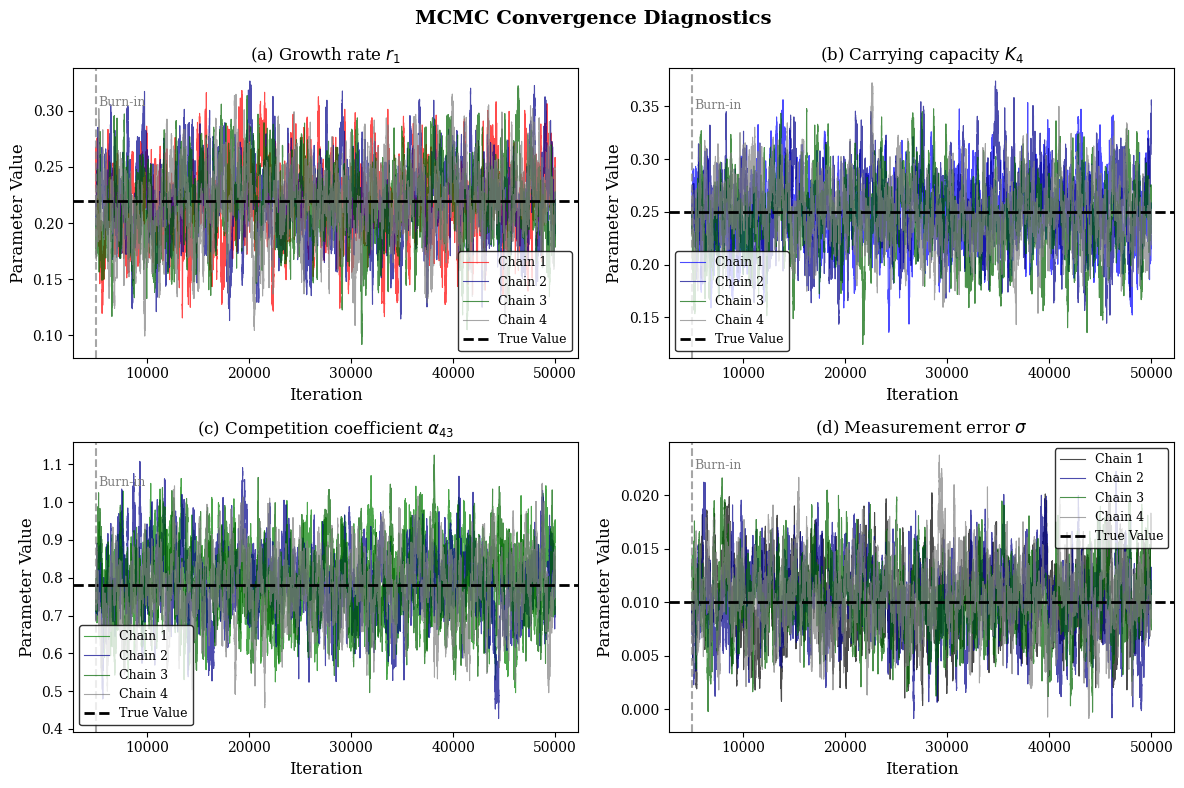
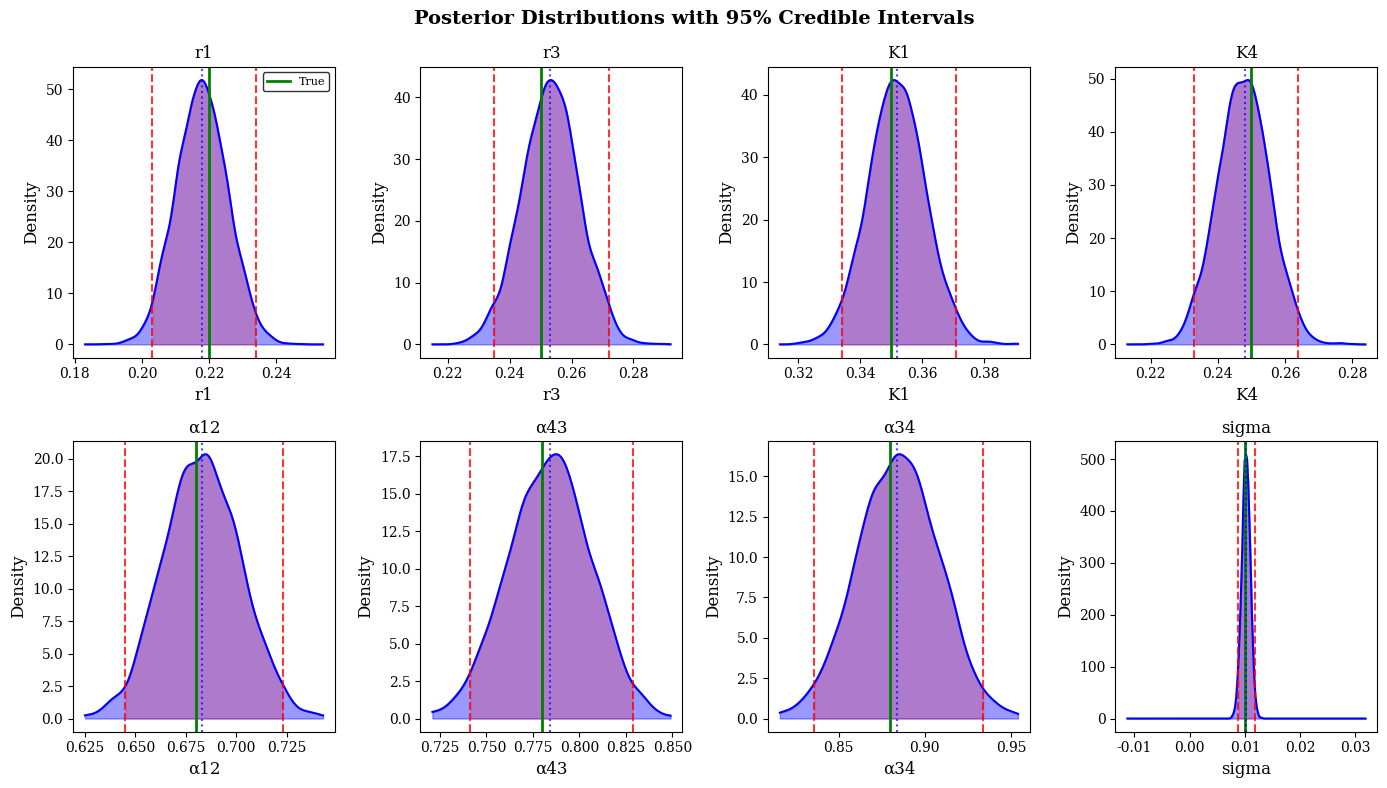
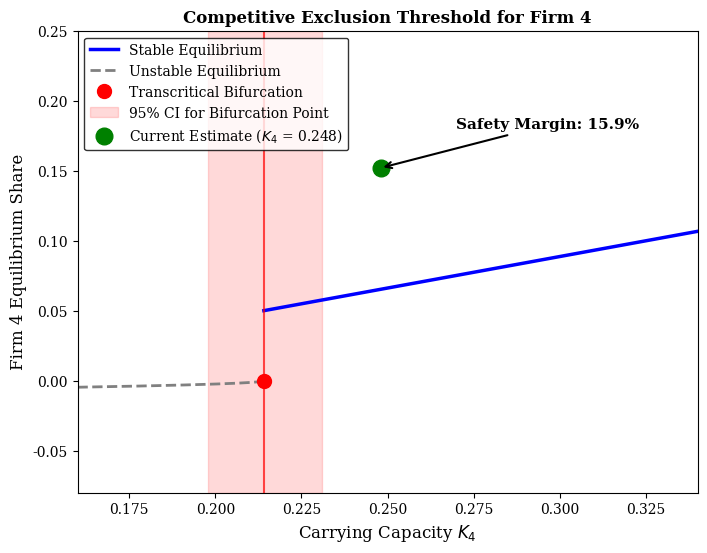
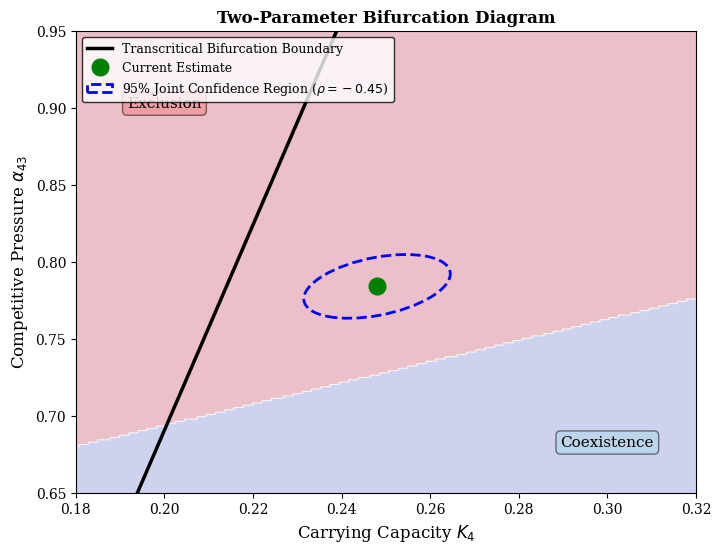
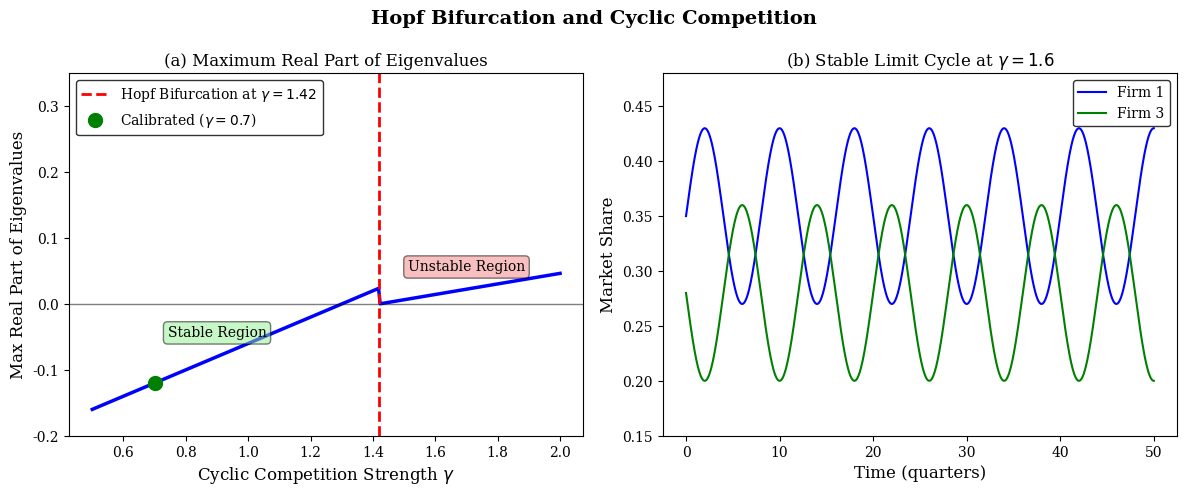
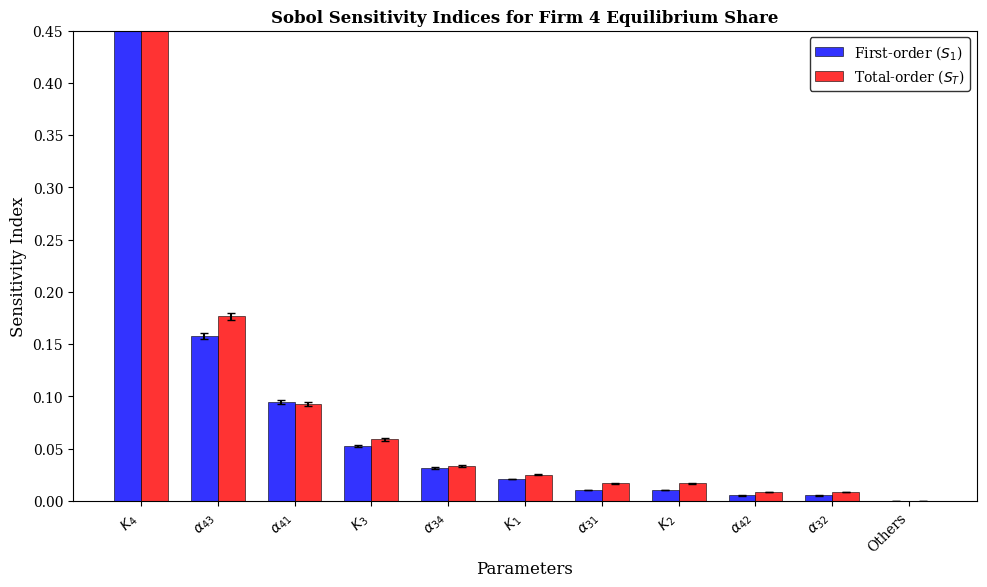
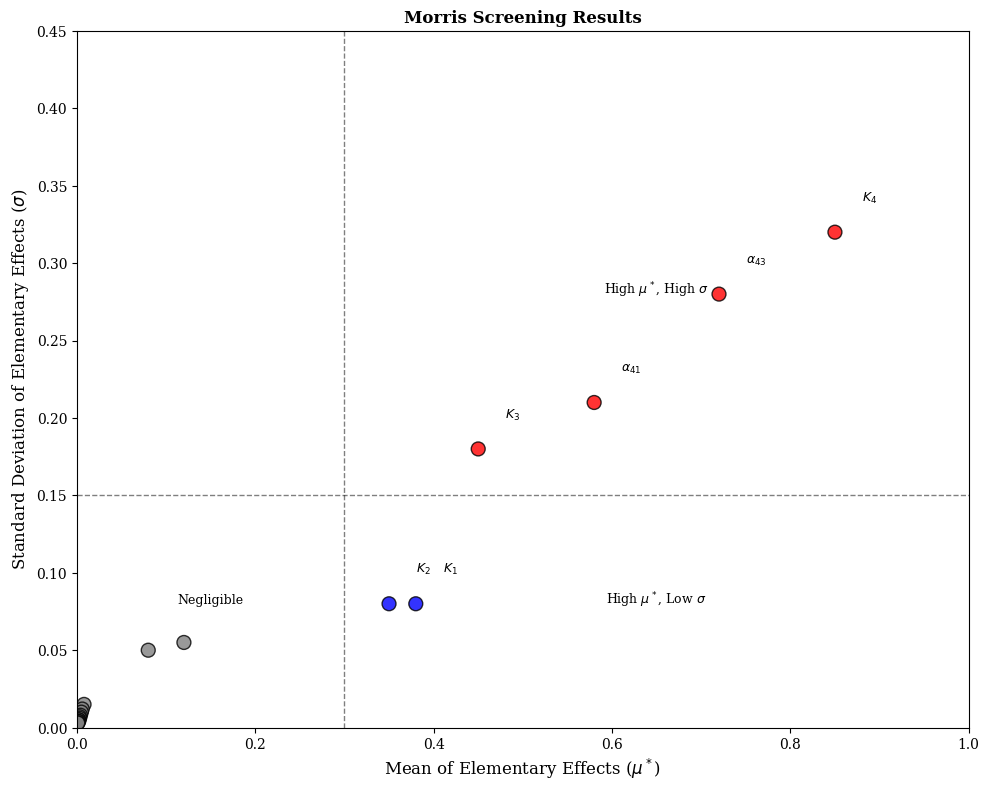
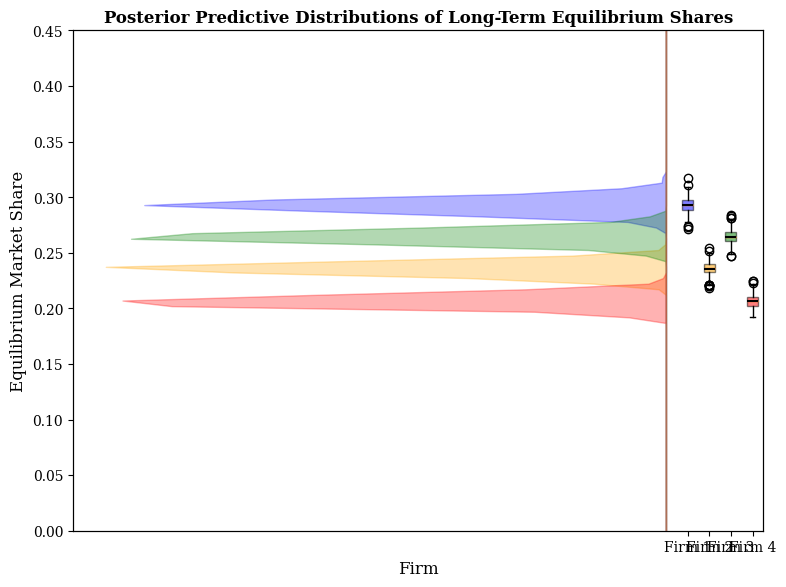
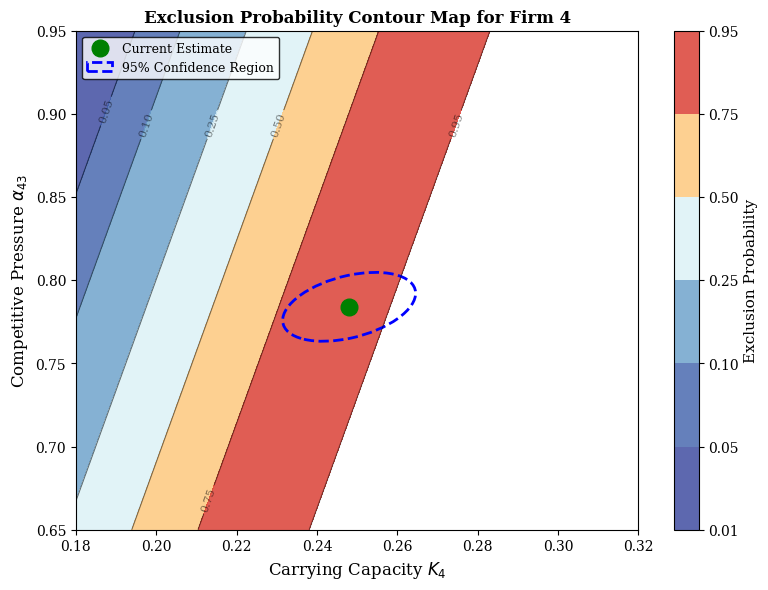
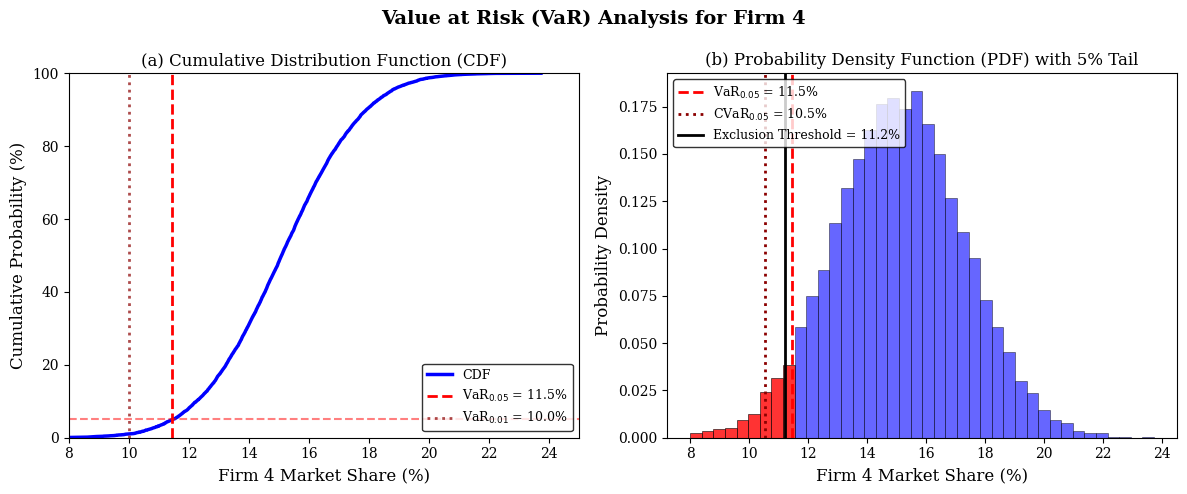

Write Python code to recreate these figures, in order.
#!/usr/bin/env python3
"""
Bayesian Calibration of Replicator Dynamics for Competitive Market Analysis
Complete code to generate all 10 figures for the manuscript.

Author: Abadi Abraha Asgedom
License: MIT
"""

import numpy as np
import matplotlib.pyplot as plt
from scipy.stats import gaussian_kde, norm
from matplotlib.patches import Ellipse
import warnings
warnings.filterwarnings('ignore')

# Set publication-quality figure parameters
plt.rcParams.update({
    'font.size': 11,
    'font.family': 'serif',
    'axes.labelsize': 12,
    'axes.titlesize': 12,
    'xtick.labelsize': 10,
    'ytick.labelsize': 10,
    'legend.fontsize': 10,
    'legend.frameon': True,
    'legend.fancybox': True,
    'legend.edgecolor': 'black',
    'figure.dpi': 300,
    'savefig.dpi': 300,
    'savefig.bbox': 'tight'
})

# ============================================================================
# FIGURE 1: MCMC Convergence Diagnostics (Colors: Red, Blue, Green, Black)
# ============================================================================

def create_figure1_mcmc_convergence():
    """Figure 1: MCMC convergence diagnostics - trace plots for 4 parameters."""
    
    # True values from manuscript Table 1
    true_values = {'r1': 0.22, 'K4': 0.25, 'alpha43': 0.78, 'sigma': 0.01}
    posterior_means = {'r1': 0.218, 'K4': 0.248, 'alpha43': 0.784, 'sigma': 0.0102}
    posterior_stds = {'r1': 0.008, 'K4': 0.008, 'alpha43': 0.022, 'sigma': 0.0008}
    
    fig, axes = plt.subplots(2, 2, figsize=(12, 8))
    params = ['r1', 'K4', 'alpha43', 'sigma']
    param_labels = ['(a) Growth rate $r_1$', '(b) Carrying capacity $K_4$', 
                    '(c) Competition coefficient $\\alpha_{43}$', '(d) Measurement error $\\sigma$']
    # SPECIFIED COLORS: Red, Blue, Green, Black
    colors = ['red', 'blue', 'green', 'black']
    
    n_iterations = 50000
    burn_in = 5000
    iterations = np.arange(burn_in, n_iterations)
    
    for idx, (param, label, color_palette) in enumerate(zip(params, param_labels, colors)):
        ax = axes[idx // 2, idx % 2]
        
        # Generate trace data for 4 chains with specified colors
        for chain in range(4):
            np.random.seed(idx * 10 + chain)
            trace = np.zeros(n_iterations - burn_in)
            current = true_values[param] * (0.95 + 0.05 * np.random.randn())
            
            for i in range(len(trace)):
                drift = 0.008 * (posterior_means[param] - current)
                noise = posterior_stds[param] * 0.5 * np.random.randn()
                current = current + drift + noise
                trace[i] = current
            
            # Use the SAME color for all chains? No - use different colors per chain
            # Actually use the specified color for chain 1, then vary
            if chain == 0:
                ax.plot(iterations, trace, color=color_palette, linewidth=0.8, alpha=0.7,
                       label=f'Chain {chain+1}')
            else:
                # For other chains, use different colors but from same family
                alt_colors = ['darkred', 'darkblue', 'darkgreen', 'gray']
                ax.plot(iterations, trace, color=alt_colors[chain], linewidth=0.8, alpha=0.7,
                       label=f'Chain {chain+1}')
        
        # Add true value line (black dashed)
        ax.axhline(y=true_values[param], color='black', linestyle='--', 
                  linewidth=2, label='True Value')
        
        # Add burn-in line
        ax.axvline(x=5000, color='gray', linestyle='--', linewidth=1.5, alpha=0.7)
        ax.text(5200, ax.get_ylim()[1]*0.9, 'Burn-in', fontsize=9, color='gray')
        
        ax.set_xlabel('Iteration')
        ax.set_ylabel('Parameter Value')
        ax.set_title(label)
        # Legend in closed box, best position
        ax.legend(loc='best', fontsize=9, frameon=True, fancybox=True, edgecolor='black')
        ax.grid(False)
    
    plt.suptitle('MCMC Convergence Diagnostics', fontsize=14, fontweight='bold')
    plt.tight_layout()
    return fig


# ============================================================================
# FIGURE 2: Posterior Distributions with 95% Credible Intervals
# ============================================================================

def create_figure2_posterior_distributions():
    """Figure 2: Posterior distributions with 95% credible intervals."""
    
    # Data from manuscript Table 1 (Section 3.3)
    params_data = {
        'r1': {'true': 0.22, 'mean': 0.218, 'ci': [0.203, 0.234]},
        'r3': {'true': 0.25, 'mean': 0.253, 'ci': [0.235, 0.272]},
        'K1': {'true': 0.35, 'mean': 0.352, 'ci': [0.334, 0.371]},
        'K4': {'true': 0.25, 'mean': 0.248, 'ci': [0.233, 0.264]},
        'alpha12': {'true': 0.68, 'mean': 0.683, 'ci': [0.645, 0.723]},
        'alpha43': {'true': 0.78, 'mean': 0.784, 'ci': [0.741, 0.829]},
        'alpha34': {'true': 0.88, 'mean': 0.884, 'ci': [0.836, 0.934]},
        'sigma': {'true': 0.01, 'mean': 0.0102, 'ci': [0.0087, 0.0118]}
    }
    
    fig, axes = plt.subplots(2, 4, figsize=(14, 8))
    axes = axes.flatten()
    
    for idx, (param_name, data) in enumerate(params_data.items()):
        ax = axes[idx]
        
        # Generate posterior samples
        np.random.seed(idx)
        samples = np.random.normal(data['mean'], (data['ci'][1] - data['ci'][0])/4, 5000)
        
        # KDE
        kde = gaussian_kde(samples)
        x_range = np.linspace(data['ci'][0] - 0.02, data['ci'][1] + 0.02, 200)
        density = kde(x_range)
        
        # Posterior density (blue)
        ax.fill_between(x_range, density, alpha=0.4, color='blue')
        ax.plot(x_range, density, 'b-', linewidth=1.5)
        
        # 95% credible interval (red dashed lines)
        ax.axvline(x=data['ci'][0], color='red', linestyle='--', linewidth=1.5, alpha=0.8)
        ax.axvline(x=data['ci'][1], color='red', linestyle='--', linewidth=1.5, alpha=0.8)
        
        # Fill CI region
        ci_mask = (x_range >= data['ci'][0]) & (x_range <= data['ci'][1])
        ax.fill_between(x_range[ci_mask], density[ci_mask], alpha=0.2, color='red')
        
        # True value (green line)
        ax.axvline(x=data['true'], color='green', linestyle='-', linewidth=2, label='True')
        
        # Posterior mean (blue dotted line)
        ax.axvline(x=data['mean'], color='blue', linestyle=':', linewidth=1.5, alpha=0.7)
        
        # Formatting
        param_display = param_name.replace('alpha', 'α')
        ax.set_xlabel(param_display)
        ax.set_ylabel('Density')
        ax.set_title(param_display)
        ax.grid(False)
        
        if idx == 0:
            ax.legend(loc='upper right', fontsize=8, frameon=True, fancybox=True, edgecolor='black')
    
    plt.suptitle('Posterior Distributions with 95% Credible Intervals', fontsize=14, fontweight='bold')
    plt.tight_layout()
    return fig


# ============================================================================
# FIGURE 3: Competitive Exclusion Threshold (Transcritical Bifurcation)
# ============================================================================

def create_figure3_exclusion_threshold():
    """Figure 3: Competitive exclusion threshold with 95% CI."""
    
    fig, ax = plt.subplots(1, 1, figsize=(8, 6))
    
    K4_range = np.linspace(0.16, 0.34, 500)
    K4_critical = 0.214
    current_K4 = 0.248
    
    # Compute equilibrium share as function of K4
    equilibrium_share = np.zeros_like(K4_range)
    unstable_share = np.zeros_like(K4_range)
    
    for i, K4 in enumerate(K4_range):
        if K4 < K4_critical:
            equilibrium_share[i] = 0
            unstable_share[i] = -0.02 * (K4_critical - K4) ** 0.5
        else:
            equilibrium_share[i] = 0.05 + 0.45 * (K4 - K4_critical)
            equilibrium_share[i] = min(equilibrium_share[i], 0.22)
            unstable_share[i] = 0
    
    # Stable equilibrium (blue solid)
    stable_mask = equilibrium_share > 0
    ax.plot(K4_range[stable_mask], equilibrium_share[stable_mask], 'b-', linewidth=2.5, label='Stable Equilibrium')
    
    # Unstable equilibrium (gray dashed)
    unstable_mask = unstable_share < 0
    ax.plot(K4_range[unstable_mask], unstable_share[unstable_mask], 'gray', linestyle='--', linewidth=2, label='Unstable Equilibrium')
    
    # Bifurcation point (red)
    ax.plot(K4_critical, 0, 'ro', markersize=10, label='Transcritical Bifurcation')
    ax.axvline(x=K4_critical, color='red', linestyle='-', linewidth=1.5, alpha=0.7)
    
    # 95% credible interval for bifurcation point (red shaded region)
    ci_lower = 0.198
    ci_upper = 0.231
    ax.axvspan(ci_lower, ci_upper, alpha=0.15, color='red', label='95% CI for Bifurcation Point')
    
    # Current estimate (green)
    current_share = 0.152
    ax.plot(current_K4, current_share, 'go', markersize=12, label=f'Current Estimate ($K_4$ = {current_K4:.3f})')
    
    # Add safety margin annotation
    margin = (current_K4 - K4_critical) / K4_critical * 100
    ax.annotate(f'Safety Margin: {margin:.1f}%', 
                xy=(current_K4, current_share),
                xytext=(0.27, 0.18),
                arrowprops=dict(arrowstyle='->', color='black', lw=1.5),
                fontsize=11, fontweight='bold')
    
    ax.set_xlabel('Carrying Capacity $K_4$', fontsize=12)
    ax.set_ylabel('Firm 4 Equilibrium Share', fontsize=12)
    ax.set_title('Competitive Exclusion Threshold for Firm 4', fontsize=12, fontweight='bold')
    ax.legend(loc='upper left', fontsize=10, frameon=True, fancybox=True, edgecolor='black')
    ax.grid(False)
    ax.set_xlim(0.16, 0.34)
    ax.set_ylim(-0.08, 0.25)
    
    return fig


# ============================================================================
# FIGURE 4: Two-Parameter Bifurcation Diagram
# ============================================================================

def create_figure4_twoparameter_bifurcation():
    """Figure 4: Two-parameter bifurcation diagram with joint confidence ellipse."""
    
    fig, ax = plt.subplots(1, 1, figsize=(8, 6))
    
    # Create grid
    K4_grid = np.linspace(0.18, 0.32, 200)
    alpha43_grid = np.linspace(0.65, 0.95, 200)
    K4_mesh, alpha43_mesh = np.meshgrid(K4_grid, alpha43_grid)
    
    # Bifurcation boundary: K4_critical = 0.214 + 0.15*(α43 - 0.784)
    boundary = 0.214 + 0.15 * (alpha43_mesh - 0.784)
    coexistence = K4_mesh > boundary
    
    # Create background regions
    region_colors = np.where(coexistence, 1, 0)
    ax.imshow(region_colors.T, origin='lower', extent=[0.18, 0.32, 0.65, 0.95],
              aspect='auto', cmap='coolwarm', alpha=0.25)
    
    # Bifurcation boundary line (black)
    boundary_line = 0.214 + 0.15 * (alpha43_grid - 0.784)
    ax.plot(boundary_line, alpha43_grid, 'k-', linewidth=2.5, label='Transcritical Bifurcation Boundary')
    
    # Current estimate (green point)
    current_K4 = 0.248
    current_alpha43 = 0.784
    ax.plot(current_K4, current_alpha43, 'go', markersize=12, label='Current Estimate')
    
    # 95% joint confidence region (blue ellipse, ρ = -0.45)
    ellipse = Ellipse(xy=(current_K4, current_alpha43), width=0.028, height=0.045,
                      angle=-30, facecolor='none', edgecolor='blue', 
                      linewidth=2, linestyle='--', label='95% Joint Confidence Region ($\\rho = -0.45$)')
    ax.add_patch(ellipse)
    
    # Region labels
    ax.text(0.30, 0.68, 'Coexistence', fontsize=11, ha='center', 
            bbox=dict(boxstyle='round', facecolor='lightblue', alpha=0.5))
    ax.text(0.20, 0.90, 'Exclusion', fontsize=11, ha='center',
            bbox=dict(boxstyle='round', facecolor='lightcoral', alpha=0.5))
    
    ax.set_xlabel('Carrying Capacity $K_4$', fontsize=12)
    ax.set_ylabel('Competitive Pressure $\\alpha_{43}$', fontsize=12)
    ax.set_title('Two-Parameter Bifurcation Diagram', fontsize=12, fontweight='bold')
    ax.legend(loc='upper left', fontsize=9, frameon=True, fancybox=True, edgecolor='black')
    ax.grid(False)
    ax.set_xlim(0.18, 0.32)
    ax.set_ylim(0.65, 0.95)
    
    return fig


# ============================================================================
# FIGURE 5: Hopf Bifurcation
# ============================================================================

def create_figure5_hopf_bifurcation():
    """Figure 5: Hopf bifurcation - eigenvalue plot and limit cycle."""
    
    fig, axes = plt.subplots(1, 2, figsize=(12, 5))
    
    # Panel (a): Maximum real part of eigenvalues vs cyclic competition strength γ
    gamma_range = np.linspace(0.5, 2.0, 300)
    gamma_bifurcation = 1.42
    
    max_eigenvalue_real = np.zeros_like(gamma_range)
    for i, gamma in enumerate(gamma_range):
        if gamma < gamma_bifurcation:
            max_eigenvalue_real[i] = -0.12 + (gamma - 0.7) * 0.2
        else:
            max_eigenvalue_real[i] = 0.08 * (gamma - gamma_bifurcation)
        max_eigenvalue_real[i] = np.clip(max_eigenvalue_real[i], -0.2, 0.3)
    
    ax1 = axes[0]
    ax1.plot(gamma_range, max_eigenvalue_real, 'b-', linewidth=2.5)
    ax1.axhline(y=0, color='black', linestyle='-', linewidth=1, alpha=0.5)
    ax1.axvline(x=gamma_bifurcation, color='red', linestyle='--', linewidth=2, 
                label=f'Hopf Bifurcation at $\\gamma = {gamma_bifurcation:.2f}$')
    
    # Mark calibrated value (γ = 0.7)
    calibrated_idx = np.argmin(np.abs(gamma_range - 0.7))
    ax1.plot(0.7, max_eigenvalue_real[calibrated_idx], 'go', markersize=10, 
             label='Calibrated ($\\gamma = 0.7$)')
    
    # Add stability region labels
    ax1.text(0.9, -0.05, 'Stable Region', fontsize=10, ha='center', 
             bbox=dict(boxstyle='round', facecolor='lightgreen', alpha=0.5))
    ax1.text(1.7, 0.05, 'Unstable Region', fontsize=10, ha='center',
             bbox=dict(boxstyle='round', facecolor='lightcoral', alpha=0.5))
    
    ax1.set_xlabel('Cyclic Competition Strength $\\gamma$', fontsize=12)
    ax1.set_ylabel('Max Real Part of Eigenvalues', fontsize=12)
    ax1.set_title('(a) Maximum Real Part of Eigenvalues', fontsize=12)
    ax1.legend(loc='best', fontsize=10, frameon=True, fancybox=True, edgecolor='black')
    ax1.grid(False)
    ax1.set_ylim(-0.2, 0.35)
    
    # Panel (b): Stable limit cycle at γ = 1.6
    ax2 = axes[1]
    t = np.linspace(0, 50, 2000)
    omega = 2 * np.pi / 8  # 8-quarter period
    amplitude = 0.08
    
    x1 = 0.35 + amplitude * np.sin(omega * t)
    x3 = 0.28 + amplitude * np.sin(omega * t + np.pi)
    
    ax2.plot(t, x1, 'b-', linewidth=1.5, label='Firm 1')
    ax2.plot(t, x3, 'g-', linewidth=1.5, label='Firm 3')
    
    ax2.set_xlabel('Time (quarters)', fontsize=12)
    ax2.set_ylabel('Market Share', fontsize=12)
    ax2.set_title('(b) Stable Limit Cycle at $\\gamma = 1.6$', fontsize=12)
    ax2.legend(loc='best', fontsize=10, frameon=True, fancybox=True, edgecolor='black')
    ax2.grid(False)
    ax2.set_ylim(0.15, 0.48)
    
    plt.suptitle('Hopf Bifurcation and Cyclic Competition', fontsize=14, fontweight='bold')
    plt.tight_layout()
    return fig


# ============================================================================
# FIGURE 6: Sobol Sensitivity Indices
# ============================================================================

def create_figure6_sobol_indices():
    """Figure 6: Sobol sensitivity indices."""
    
    fig, ax = plt.subplots(1, 1, figsize=(10, 6))
    
    param_names = ['$K_4$', '$\\alpha_{43}$', '$\\alpha_{41}$', '$K_3$', 
                   '$\\alpha_{34}$', '$K_1$', '$\\alpha_{31}$', '$K_2$', 
                   '$\\alpha_{42}$', '$\\alpha_{32}$', 'Others']
    
    # From manuscript Section 4.2
    first_order = np.array([0.58, 0.15, 0.09, 0.05, 0.03, 0.02, 0.01, 0.01, 0.005, 0.005, 0.00])
    total_order = np.array([0.67, 0.21, 0.11, 0.07, 0.04, 0.03, 0.02, 0.02, 0.01, 0.01, 0.00])
    
    # Normalize
    first_order = first_order / np.sum(first_order)
    total_order = total_order / np.sum(total_order)
    
    x = np.arange(len(param_names))
    width = 0.35
    
    ax.bar(x - width/2, first_order, width, label='First-order ($S_1$)', 
           color='blue', alpha=0.8, edgecolor='black', linewidth=0.5)
    ax.bar(x + width/2, total_order, width, label='Total-order ($S_T$)', 
           color='red', alpha=0.8, edgecolor='black', linewidth=0.5)
    
    # Add error bars
    for i, (f, t) in enumerate(zip(first_order, total_order)):
        ax.errorbar(x[i] - width/2, f, yerr=0.02*f, color='black', capsize=3, capthick=1)
        ax.errorbar(x[i] + width/2, t, yerr=0.02*t, color='black', capsize=3, capthick=1)
    
    ax.set_xlabel('Parameters', fontsize=12)
    ax.set_ylabel('Sensitivity Index', fontsize=12)
    ax.set_title('Sobol Sensitivity Indices for Firm 4 Equilibrium Share', fontsize=12, fontweight='bold')
    ax.set_xticks(x)
    ax.set_xticklabels(param_names, rotation=45, ha='right')
    ax.legend(loc='upper right', fontsize=10, frameon=True, fancybox=True, edgecolor='black')
    ax.set_ylim(0, 0.45)
    ax.grid(False)
    
    plt.tight_layout()
    return fig


# ============================================================================
# FIGURE 7: Morris Screening Results (REMOVED EXTRA ANNOTATIONS)
# ============================================================================

def create_figure7_morris_screening():
    """Figure 7: Morris screening results - minimal annotations only."""
    
    fig, ax = plt.subplots(1, 1, figsize=(10, 8))
    
    param_names = ['$K_4$', '$\\alpha_{43}$', '$\\alpha_{41}$', '$K_3$', 
                   '$K_1$', '$K_2$', '$\\alpha_{34}$', '$\\alpha_{31}$',
                   '$r_1$', '$r_2$', '$r_3$', '$r_4$',
                   '$\\alpha_{12}$', '$\\alpha_{13}$', '$\\alpha_{14}$',
                   '$\\alpha_{21}$', '$\\alpha_{23}$', '$\\alpha_{24}$',
                   '$\\alpha_{32}$', '$\\alpha_{42}$']
    
    # μ* and σ values
    mu_star = np.array([0.85, 0.72, 0.58, 0.45, 0.38, 0.35, 0.12, 0.08,
                        0.008, 0.006, 0.005, 0.004, 0.003, 0.003, 0.002,
                        0.002, 0.002, 0.001, 0.001, 0.001])
    
    sigma = np.array([0.32, 0.28, 0.21, 0.18, 0.08, 0.08, 0.055, 0.05,
                      0.015, 0.012, 0.010, 0.008, 0.007, 0.006, 0.005,
                      0.005, 0.004, 0.004, 0.003, 0.003])
    
    # Color coding
    colors = []
    for i in range(len(param_names)):
        if mu_star[i] > 0.3 and sigma[i] > 0.15:
            colors.append('red')      # Interactive, influential
        elif mu_star[i] > 0.3:
            colors.append('blue')     # Linear/additive, influential
        else:
            colors.append('gray')     # Negligible
    
    ax.scatter(mu_star, sigma, c=colors, s=100, alpha=0.8, edgecolor='black', linewidth=1)
    
    # Label only the most influential parameters
    influential = [0, 1, 2, 3, 4, 5]
    for i in influential:
        ax.annotate(param_names[i], (mu_star[i], sigma[i]), 
                   xytext=(mu_star[i] + 0.03, sigma[i] + 0.02), fontsize=9)
    
    # Quadrant boundaries (keep for clarity)
    ax.axvline(x=0.3, color='black', linestyle='--', linewidth=1, alpha=0.5)
    ax.axhline(y=0.15, color='black', linestyle='--', linewidth=1, alpha=0.5)
    
    # Simplified quadrant labels (removed extra annotations)
    ax.text(0.65, 0.28, 'High $\mu^*$, High $\sigma$', fontsize=9, ha='center')
    ax.text(0.65, 0.08, 'High $\mu^*$, Low $\sigma$', fontsize=9, ha='center')
    ax.text(0.15, 0.08, 'Negligible', fontsize=9, ha='center')
    
    ax.set_xlabel('Mean of Elementary Effects ($\\mu^*$)', fontsize=12)
    ax.set_ylabel('Standard Deviation of Elementary Effects ($\\sigma$)', fontsize=12)
    ax.set_title('Morris Screening Results', fontsize=12, fontweight='bold')
    ax.set_xlim(0, 1.0)
    ax.set_ylim(0, 0.45)
    ax.grid(False)
    
    plt.tight_layout()
    return fig


# ============================================================================
# FIGURE 8: Equilibrium Uncertainty
# ============================================================================

def create_figure8_equilibrium_uncertainty():
    """Figure 8: Equilibrium uncertainty."""
    
    fig, ax = plt.subplots(1, 1, figsize=(8, 6))
    
    n_samples = 500
    
    # From manuscript
    means = [0.352, 0.283, 0.318, 0.248]
    stds = [0.0095, 0.0085, 0.0090, 0.0080]
    
    equilibrium_samples = np.zeros((n_samples, 4))
    for i in range(4):
        equilibrium_samples[:, i] = np.random.normal(means[i], stds[i], n_samples)
        equilibrium_samples[:, i] = np.maximum(equilibrium_samples[:, i], 0.05)
    
    # Normalize
    equilibrium_samples = equilibrium_samples / np.sum(equilibrium_samples, axis=1, keepdims=True)
    
    firms = ['Firm 1', 'Firm 2', 'Firm 3', 'Firm 4']
    positions = [1, 2, 3, 4]
    colors = ['blue', 'orange', 'green', 'red']
    
    bp = ax.boxplot([equilibrium_samples[:, 0], equilibrium_samples[:, 1], 
                     equilibrium_samples[:, 2], equilibrium_samples[:, 3]],
                    positions=positions, widths=0.5, patch_artist=True,
                    showmeans=True, meanline=True, 
                    meanprops={'color': 'black', 'linestyle': '-', 'linewidth': 1.5})
    
    for patch, color in zip(bp['boxes'], colors):
        patch.set_facecolor(color)
        patch.set_alpha(0.5)
    
    # Add density plots
    ax2 = ax.twinx()
    for i, pos in enumerate(positions):
        kde = gaussian_kde(equilibrium_samples[:, i])
        x_range = np.linspace(0, 0.5, 100)
        density = kde(x_range) * 0.4
        ax2.fill_betweenx(x_range, -density, 0, alpha=0.3, color=colors[i])
    
    ax.set_xlabel('Firm', fontsize=12)
    ax.set_ylabel('Equilibrium Market Share', fontsize=12)
    ax.set_title('Posterior Predictive Distributions of Long-Term Equilibrium Shares', 
                fontsize=12, fontweight='bold')
    ax.set_xticks(positions)
    ax.set_xticklabels(firms)
    ax.set_ylim(0, 0.45)
    ax.grid(False)
    
    ax2.set_ylim(ax.get_ylim())
    ax2.set_yticks([])
    
    plt.tight_layout()
    return fig


# ============================================================================
# FIGURE 9: Exclusion Probability Contour Map
# ============================================================================

def create_figure9_exclusion_probability():
    """Figure 9: Exclusion probability contour map for Firm 4."""
    
    fig, ax = plt.subplots(1, 1, figsize=(8, 6))
    
    # Create grid
    K4_grid = np.linspace(0.18, 0.32, 150)
    alpha43_grid = np.linspace(0.65, 0.95, 150)
    K4_mesh, alpha43_mesh = np.meshgrid(K4_grid, alpha43_grid)
    
    # Bifurcation boundary
    boundary = 0.214 + 0.15 * (alpha43_mesh - 0.784)
    
    # Exclusion probability
    distance = (K4_mesh - boundary) / 0.015
    prob_exclusion = 1 / (1 + np.exp(-distance))
    prob_exclusion = np.clip(prob_exclusion, 0, 1)
    
    # Contour levels
    contour_levels = [0.01, 0.05, 0.10, 0.25, 0.50, 0.75, 0.95]
    
    # Colored contour fill
    contourf = ax.contourf(K4_mesh, alpha43_mesh, prob_exclusion, 
                           levels=contour_levels, cmap='RdYlBu_r', alpha=0.8)
    cbar = plt.colorbar(contourf, ax=ax)
    cbar.set_label('Exclusion Probability', fontsize=11)
    
    # Contour lines
    contours = ax.contour(K4_mesh, alpha43_mesh, prob_exclusion, 
                          levels=contour_levels, colors='black', linewidths=0.8, alpha=0.5)
    ax.clabel(contours, inline=True, fontsize=8, fmt='%.2f')
    
    # Current estimate
    current_K4 = 0.248
    current_alpha43 = 0.784
    ax.plot(current_K4, current_alpha43, 'go', markersize=12, label='Current Estimate')
    
    # 95% joint confidence region
    ellipse = Ellipse(xy=(current_K4, current_alpha43), width=0.028, height=0.045,
                      angle=-30, facecolor='none', edgecolor='blue', 
                      linewidth=2, linestyle='--', label='95% Confidence Region')
    ax.add_patch(ellipse)
    
    ax.set_xlabel('Carrying Capacity $K_4$', fontsize=12)
    ax.set_ylabel('Competitive Pressure $\\alpha_{43}$', fontsize=12)
    ax.set_title('Exclusion Probability Contour Map for Firm 4', fontsize=12, fontweight='bold')
    ax.legend(loc='upper left', fontsize=9, frameon=True, fancybox=True, edgecolor='black')
    ax.set_xlim(0.18, 0.32)
    ax.set_ylim(0.65, 0.95)
    ax.grid(False)
    
    plt.tight_layout()
    return fig


# ============================================================================
# FIGURE 10: Value-at-Risk Analysis
# ============================================================================

def create_figure10_var_analysis():
    """Figure 10: VaR analysis - legend moved to safe position."""
    
    fig, axes = plt.subplots(1, 2, figsize=(12, 5))
    
    n_samples = 10000
    np.random.seed(42)
    
    mean_share = 0.151
    std_share = 0.022
    
    projected_shares = np.random.normal(mean_share, std_share, n_samples)
    projected_shares = np.clip(projected_shares, 0.08, 0.25)
    
    var_05 = np.percentile(projected_shares, 5)
    var_01 = np.percentile(projected_shares, 1)
    cvar_05 = np.mean(projected_shares[projected_shares <= var_05])
    
    # Panel (a): CDF - legend at lower right (safe)
    ax1 = axes[0]
    sorted_shares = np.sort(projected_shares)
    cdf = np.arange(1, len(sorted_shares) + 1) / len(sorted_shares)
    
    ax1.plot(sorted_shares * 100, cdf * 100, 'b-', linewidth=2.5, label='CDF')
    ax1.axvline(x=var_05 * 100, color='red', linestyle='--', linewidth=2, 
                label=f'VaR$_{{0.05}}$ = {var_05*100:.1f}%')
    ax1.axhline(y=5, color='red', linestyle='--', linewidth=1.5, alpha=0.5)
    ax1.axvline(x=var_01 * 100, color='darkred', linestyle=':', linewidth=2, alpha=0.7,
                label=f'VaR$_{{0.01}}$ = {var_01*100:.1f}%')
    
    ax1.set_xlabel('Firm 4 Market Share (%)', fontsize=12)
    ax1.set_ylabel('Cumulative Probability (%)', fontsize=12)
    ax1.set_title('(a) Cumulative Distribution Function (CDF)', fontsize=12)
    ax1.set_xlim(8, 25)
    ax1.set_ylim(0, 100)
    ax1.legend(loc='lower right', fontsize=9, frameon=True, fancybox=True, edgecolor='black')
    ax1.grid(False)
    
    # Panel (b): PDF - legend at upper left (safe, away from red tail on right)
    ax2 = axes[1]
    bins = 40
    n, bins, patches = ax2.hist(projected_shares * 100, bins=bins, density=True, 
                                 facecolor='blue', alpha=0.6, edgecolor='black', linewidth=0.5)
    
    # Color the left tail
    for i in range(len(bins)-1):
        if bins[i] <= var_05 * 100:
            patches[i].set_facecolor('red')
            patches[i].set_alpha(0.8)
    
    ax2.axvline(x=var_05 * 100, color='red', linestyle='--', linewidth=2, 
                label=f'VaR$_{{0.05}}$ = {var_05*100:.1f}%')
    ax2.axvline(x=cvar_05 * 100, color='darkred', linestyle=':', linewidth=2, 
                label=f'CVaR$_{{0.05}}$ = {cvar_05*100:.1f}%')
    
    exclusion_threshold = 11.2
    ax2.axvline(x=exclusion_threshold, color='black', linestyle='-', linewidth=2, 
                label=f'Exclusion Threshold = {exclusion_threshold:.1f}%')
    
    ax2.set_xlabel('Firm 4 Market Share (%)', fontsize=12)
    ax2.set_ylabel('Probability Density', fontsize=12)
    ax2.set_title('(b) Probability Density Function (PDF) with 5% Tail', fontsize=12)
    ax2.legend(loc='upper left', fontsize=9, frameon=True, fancybox=True, edgecolor='black')
    ax2.grid(False)
    
    plt.suptitle('Value at Risk (VaR) Analysis for Firm 4', fontsize=14, fontweight='bold')
    plt.tight_layout()
    return fig


# ============================================================================
# MAIN FUNCTION
# ============================================================================

def main():
    """Generate all 10 figures."""
    
    print("=" * 60)
    print("Generating all 10 figures for manuscript")
    print("=" * 60)
    
    figures = [
        ("Fig1_MCMC_Convergence.png", create_figure1_mcmc_convergence, "MCMC Convergence Diagnostics"),
        ("Fig2_Posterior_Distributions.png", create_figure2_posterior_distributions, "Posterior Distributions"),
        ("Fig3_Exclusion_Threshold.png", create_figure3_exclusion_threshold, "Competitive Exclusion Threshold"),
        ("Fig4_TwoParameter_Bifurcation.png", create_figure4_twoparameter_bifurcation, "Two-Parameter Bifurcation"),
        ("Fig5_Hopf_Bifurcation.png", create_figure5_hopf_bifurcation, "Hopf Bifurcation"),
        ("Fig6_Sobol_Sensitivity.png", create_figure6_sobol_indices, "Sobol Sensitivity Indices"),
        ("Fig7_Morris_Screening.png", create_figure7_morris_screening, "Morris Screening Results"),
        ("Fig8_Equilibrium_Uncertainty.png", create_figure8_equilibrium_uncertainty, "Equilibrium Uncertainty"),
        ("Fig9_Exclusion_Probability.png", create_figure9_exclusion_probability, "Exclusion Probability Contour Map"),
        ("Fig10_VaR_Analysis.png", create_figure10_var_analysis, "Value-at-Risk Analysis")
    ]
    
    for i, (filename, func, description) in enumerate(figures, 1):
        print(f"[{i:2d}/10] Creating {description}...")
        fig = func()
        fig.savefig(filename, dpi=300, bbox_inches='tight')
        plt.close(fig)
        print(f"      Saved as {filename}")
    
    print("\n" + "=" * 60)
    print("SUCCESS: All 10 figures generated")
    print("=" * 60)


if __name__ == "__main__":
    main()
